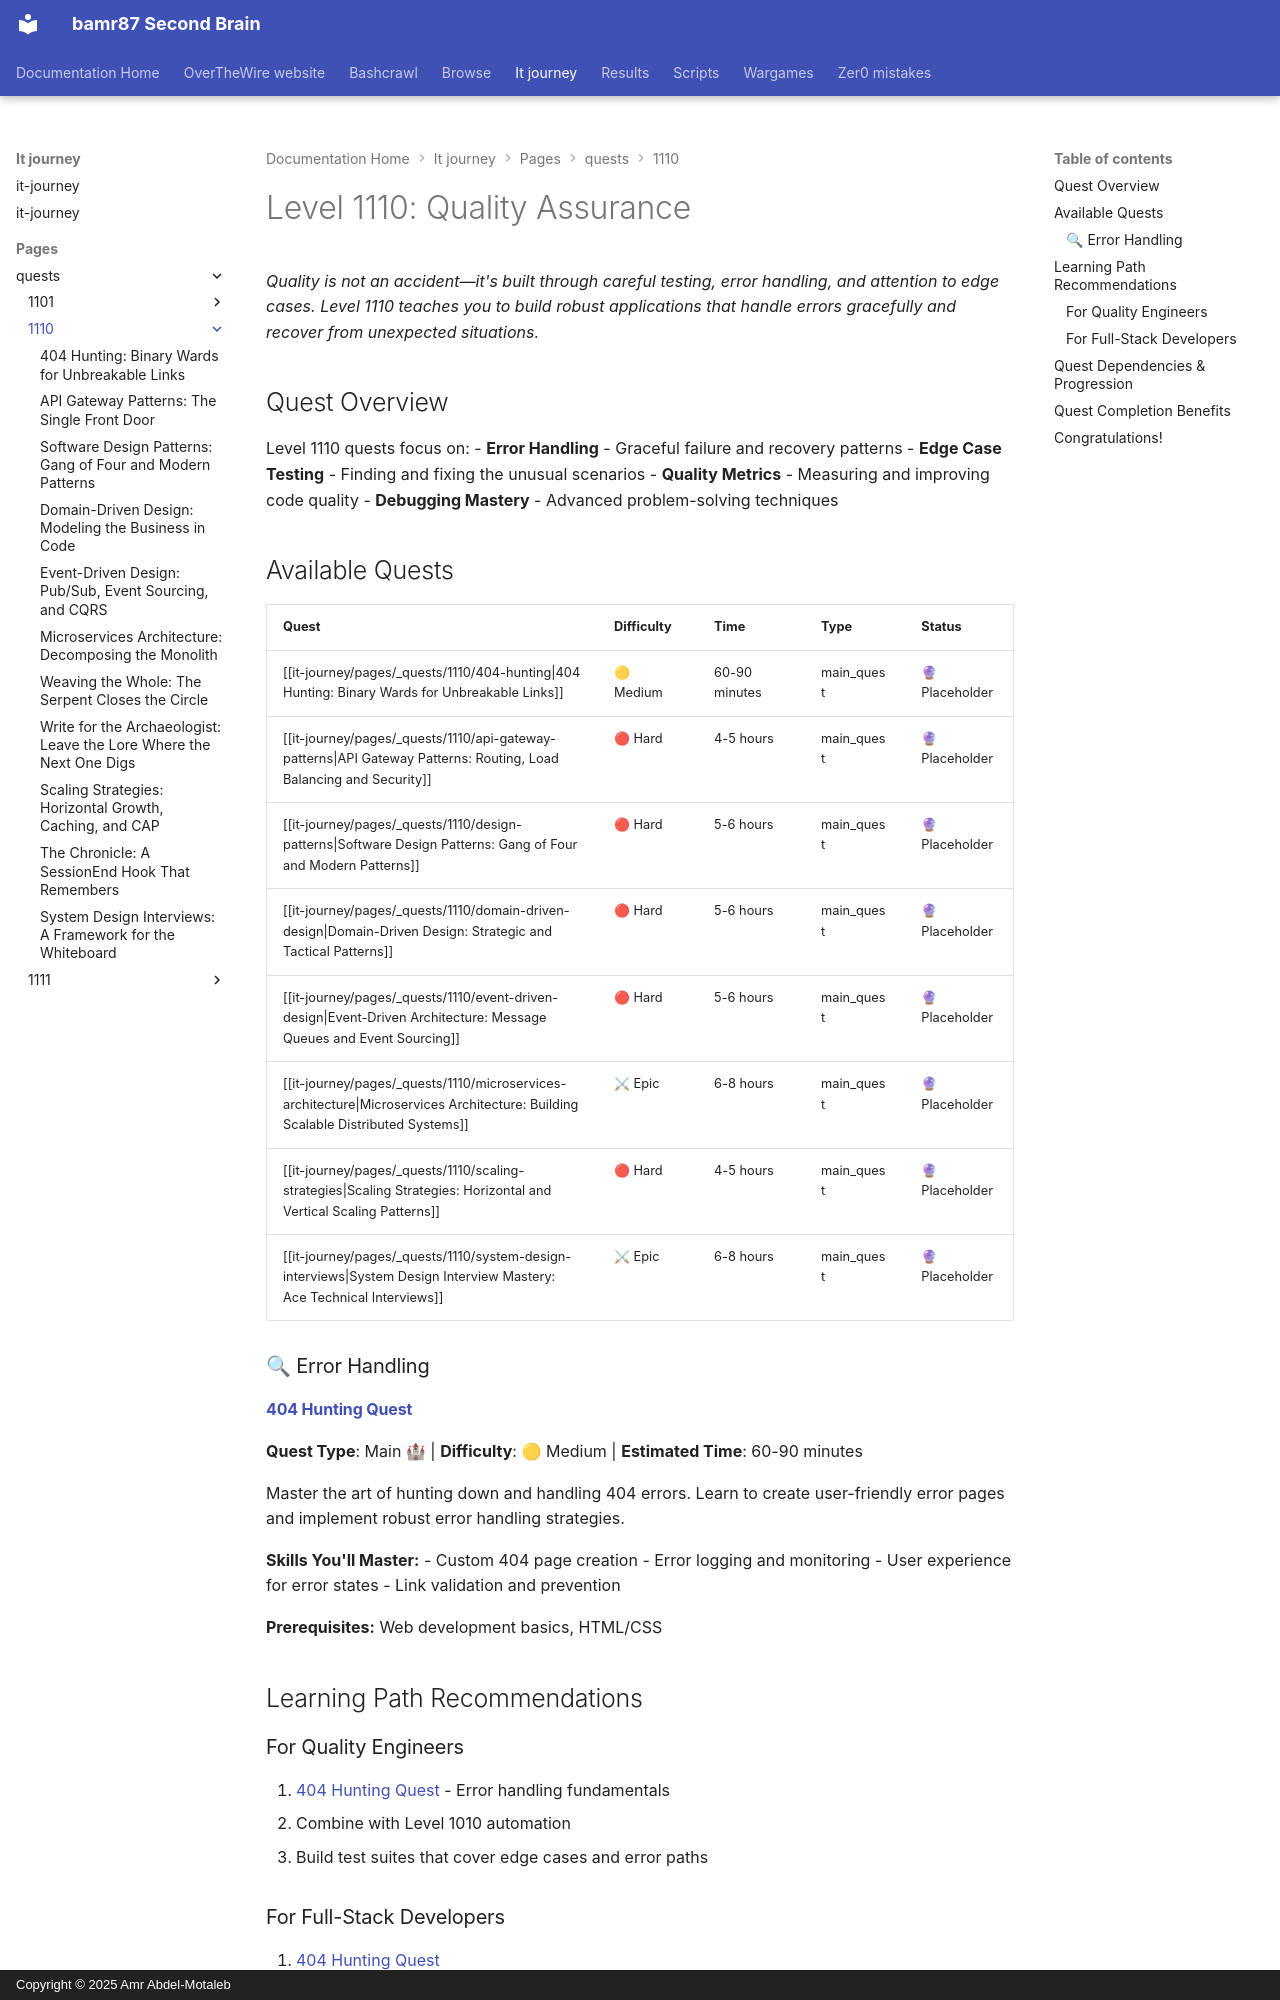

repository: bamr87/README · page: it-journey/pages/_quests/1110/index.html · generator: mkdocs · copyright: Copyright © 2025 Amr Abdel-Motaleb

---
author: IT-Journey Team
categories:
- quests
date: '2025-11-29T16:46:02.000Z'
description: Master quality assurance through advanced error handling, edge-case testing,
  debugging, and quality metrics to build robust, reliable applications.
draft: false
lastmod: '2025-11-29T23:41:31.000Z'
layout: quest-collection
level: '1110'
local_graph: false
mermaid: true
permalink: /quests/1110/
preview: /images/previews/level-1110-quality-assurance.webp
source_file: pages/_quests/1110/README.md
source_repo: bamr87/it-journey
source_url: https://github.com/bamr87/it-journey/blob/main/pages/_quests/1110/README.md
tags:
- quests
- '1110'
- master
- architecture
- design
- patterns
title: Level 1110 - Quality Assurance
---
# Level 1110: Quality Assurance

*Quality is not an accident—it's built through careful testing, error handling, and attention to edge cases. Level 1110 teaches you to build robust applications that handle errors gracefully and recover from unexpected situations.*

## Quest Overview

Level 1110 quests focus on:
- **Error Handling** - Graceful failure and recovery patterns
- **Edge Case Testing** - Finding and fixing the unusual scenarios
- **Quality Metrics** - Measuring and improving code quality
- **Debugging Mastery** - Advanced problem-solving techniques

## Available Quests

| Quest | Difficulty | Time | Type | Status |
|-------|------------|------|------|--------|
| [[it-journey/pages/_quests/1110/404-hunting\|404 Hunting: Binary Wards for Unbreakable Links]] | 🟡 Medium | 60-90 minutes | main_quest | 🔮 Placeholder |
| [[it-journey/pages/_quests/1110/api-gateway-patterns\|API Gateway Patterns: Routing, Load Balancing and Security]] | 🔴 Hard | 4-5 hours | main_quest | 🔮 Placeholder |
| [[it-journey/pages/_quests/1110/design-patterns\|Software Design Patterns: Gang of Four and Modern Patterns]] | 🔴 Hard | 5-6 hours | main_quest | 🔮 Placeholder |
| [[it-journey/pages/_quests/1110/domain-driven-design\|Domain-Driven Design: Strategic and Tactical Patterns]] | 🔴 Hard | 5-6 hours | main_quest | 🔮 Placeholder |
| [[it-journey/pages/_quests/1110/event-driven-design\|Event-Driven Architecture: Message Queues and Event Sourcing]] | 🔴 Hard | 5-6 hours | main_quest | 🔮 Placeholder |
| [[it-journey/pages/_quests/1110/microservices-architecture\|Microservices Architecture: Building Scalable Distributed Systems]] | ⚔ Epic | 6-8 hours | main_quest | 🔮 Placeholder |
| [[it-journey/pages/_quests/1110/scaling-strategies\|Scaling Strategies: Horizontal and Vertical Scaling Patterns]] | 🔴 Hard | 4-5 hours | main_quest | 🔮 Placeholder |
| [[it-journey/pages/_quests/1110/system-design-interviews\|System Design Interview Mastery: Ace Technical Interviews]] | ⚔ Epic | 6-8 hours | main_quest | 🔮 Placeholder |


### 🔍 Error Handling

#### [404 Hunting Quest](404-hunting.md)
**Quest Type**: Main 🏰 | **Difficulty**: 🟡 Medium | **Estimated Time**: 60-90 minutes

Master the art of hunting down and handling 404 errors. Learn to create user-friendly error pages and implement robust error handling strategies.

**Skills You'll Master:**
- Custom 404 page creation
- Error logging and monitoring
- User experience for error states
- Link validation and prevention

**Prerequisites:** Web development basics, HTML/CSS

## Learning Path Recommendations
